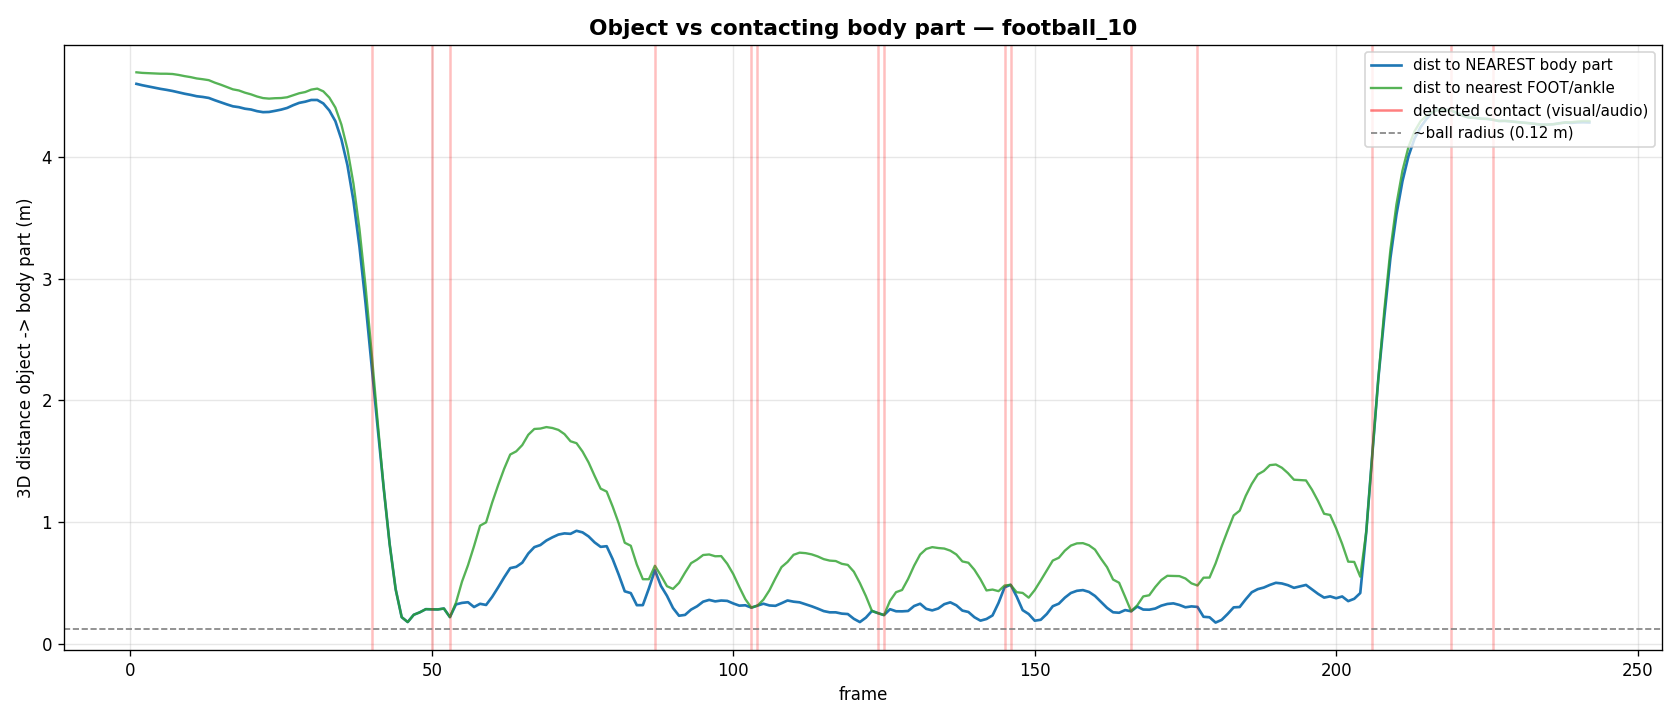

The table this chart was drawn from, first rows:
frame, contact, nearest_part, nearest_dist_m, foot_dist_m
1, 0, L_wrist, 4.6, 4.695
2, 0, L_wrist, 4.588, 4.69
3, 0, L_wrist, 4.578, 4.688
4, 0, L_wrist, 4.568, 4.684
5, 0, L_wrist, 4.559, 4.683
6, 0, L_wrist, 4.551, 4.683
7, 0, L_wrist, 4.541, 4.681
8, 0, L_wrist, 4.53, 4.673
9, 0, L_wrist, 4.519, 4.663
10, 0, L_wrist, 4.509, 4.655
11, 0, L_wrist, 4.498, 4.644
12, 0, L_wrist, 4.492, 4.638
13, 0, L_wrist, 4.484, 4.63
14, 0, L_wrist, 4.465, 4.61
15, 0, L_wrist, 4.448, 4.593
16, 0, L_wrist, 4.431, 4.574
17, 0, L_wrist, 4.415, 4.555
18, 0, L_wrist, 4.408, 4.545
19, 0, L_wrist, 4.396, 4.527
20, 0, L_wrist, 4.389, 4.514
21, 0, L_wrist, 4.376, 4.496
22, 0, L_wrist, 4.367, 4.483
23, 0, L_wrist, 4.369, 4.479
24, 0, L_wrist, 4.378, 4.482
25, 0, L_wrist, 4.388, 4.483
26, 0, L_wrist, 4.402, 4.49
27, 0, L_wrist, 4.425, 4.506
28, 0, L_wrist, 4.444, 4.523
29, 0, L_wrist, 4.453, 4.533
30, 0, L_wrist, 4.467, 4.553
31, 0, L_wrist, 4.468, 4.561
32, 0, L_wrist, 4.439, 4.538
33, 0, L_wrist, 4.381, 4.487
34, 0, L_wrist, 4.293, 4.405
35, 0, L_wrist, 4.144, 4.266
36, 0, L_wrist, 3.932, 4.064
37, 0, L_wrist, 3.639, 3.78
38, 0, L_wrist, 3.26, 3.407
39, 0, L_wrist, 2.8, 2.939
40, 1, L_wrist, 2.29, 2.399
41, 0, L_wrist, 1.784, 1.833
42, 0, L_foot, 1.288, 1.288
43, 0, L_foot, 0.8205, 0.8205
44, 0, L_foot, 0.4485, 0.4485
45, 0, L_foot, 0.2196, 0.2196
46, 0, L_foot, 0.1797, 0.1797
47, 0, L_foot, 0.2395, 0.2395
48, 0, L_foot, 0.2596, 0.2596
49, 0, L_foot, 0.2856, 0.2856
50, 1, L_foot, 0.2840, 0.2840
51, 0, L_foot, 0.2833, 0.2833
52, 0, R_foot, 0.2909, 0.2909
53, 1, R_ankle, 0.2202, 0.2202
54, 0, R_knee, 0.3245, 0.3382
55, 0, R_knee, 0.3370, 0.5110
56, 0, L_wrist, 0.3425, 0.6465
57, 0, L_wrist, 0.3031, 0.8034
58, 0, L_wrist, 0.3296, 0.9713
59, 0, L_wrist, 0.3201, 0.9984
60, 0, L_wrist, 0.3860, 1.16
... 182 more rows
